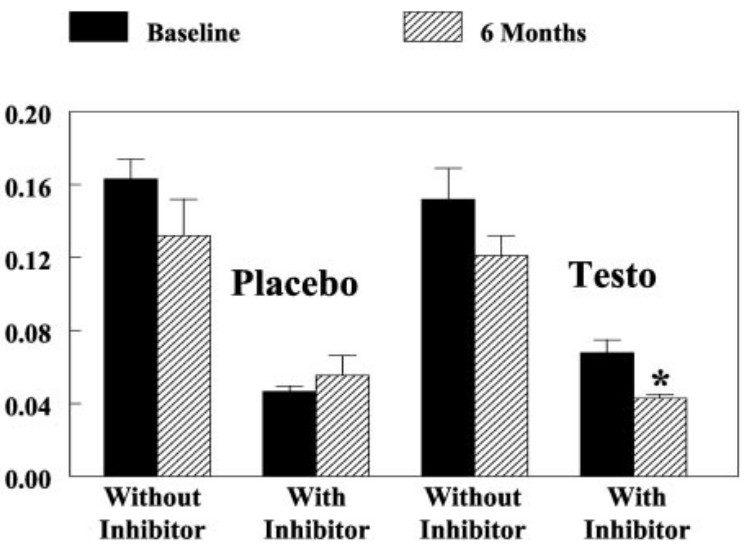

The data file committed next to this chart (first rows):
placebo without inhibitor baseline, 0.0177777778, 0.1635294118
placebo without inhibitor 6 months, 0.3511, 0.1322
placebo with inhibitor baseline, 1.022, 0.04667
placebo with inhibitor 6 months, 1.342, 0.05608
testo without inhibitor baseline, 2.004, 0.1518
testo without inhibitor 6 months, 2.338, 0.1224
testo with inhibitor baseline, 2.987, 0.06784
testo with inhibitor 6 months, 3.316, 0.04392
